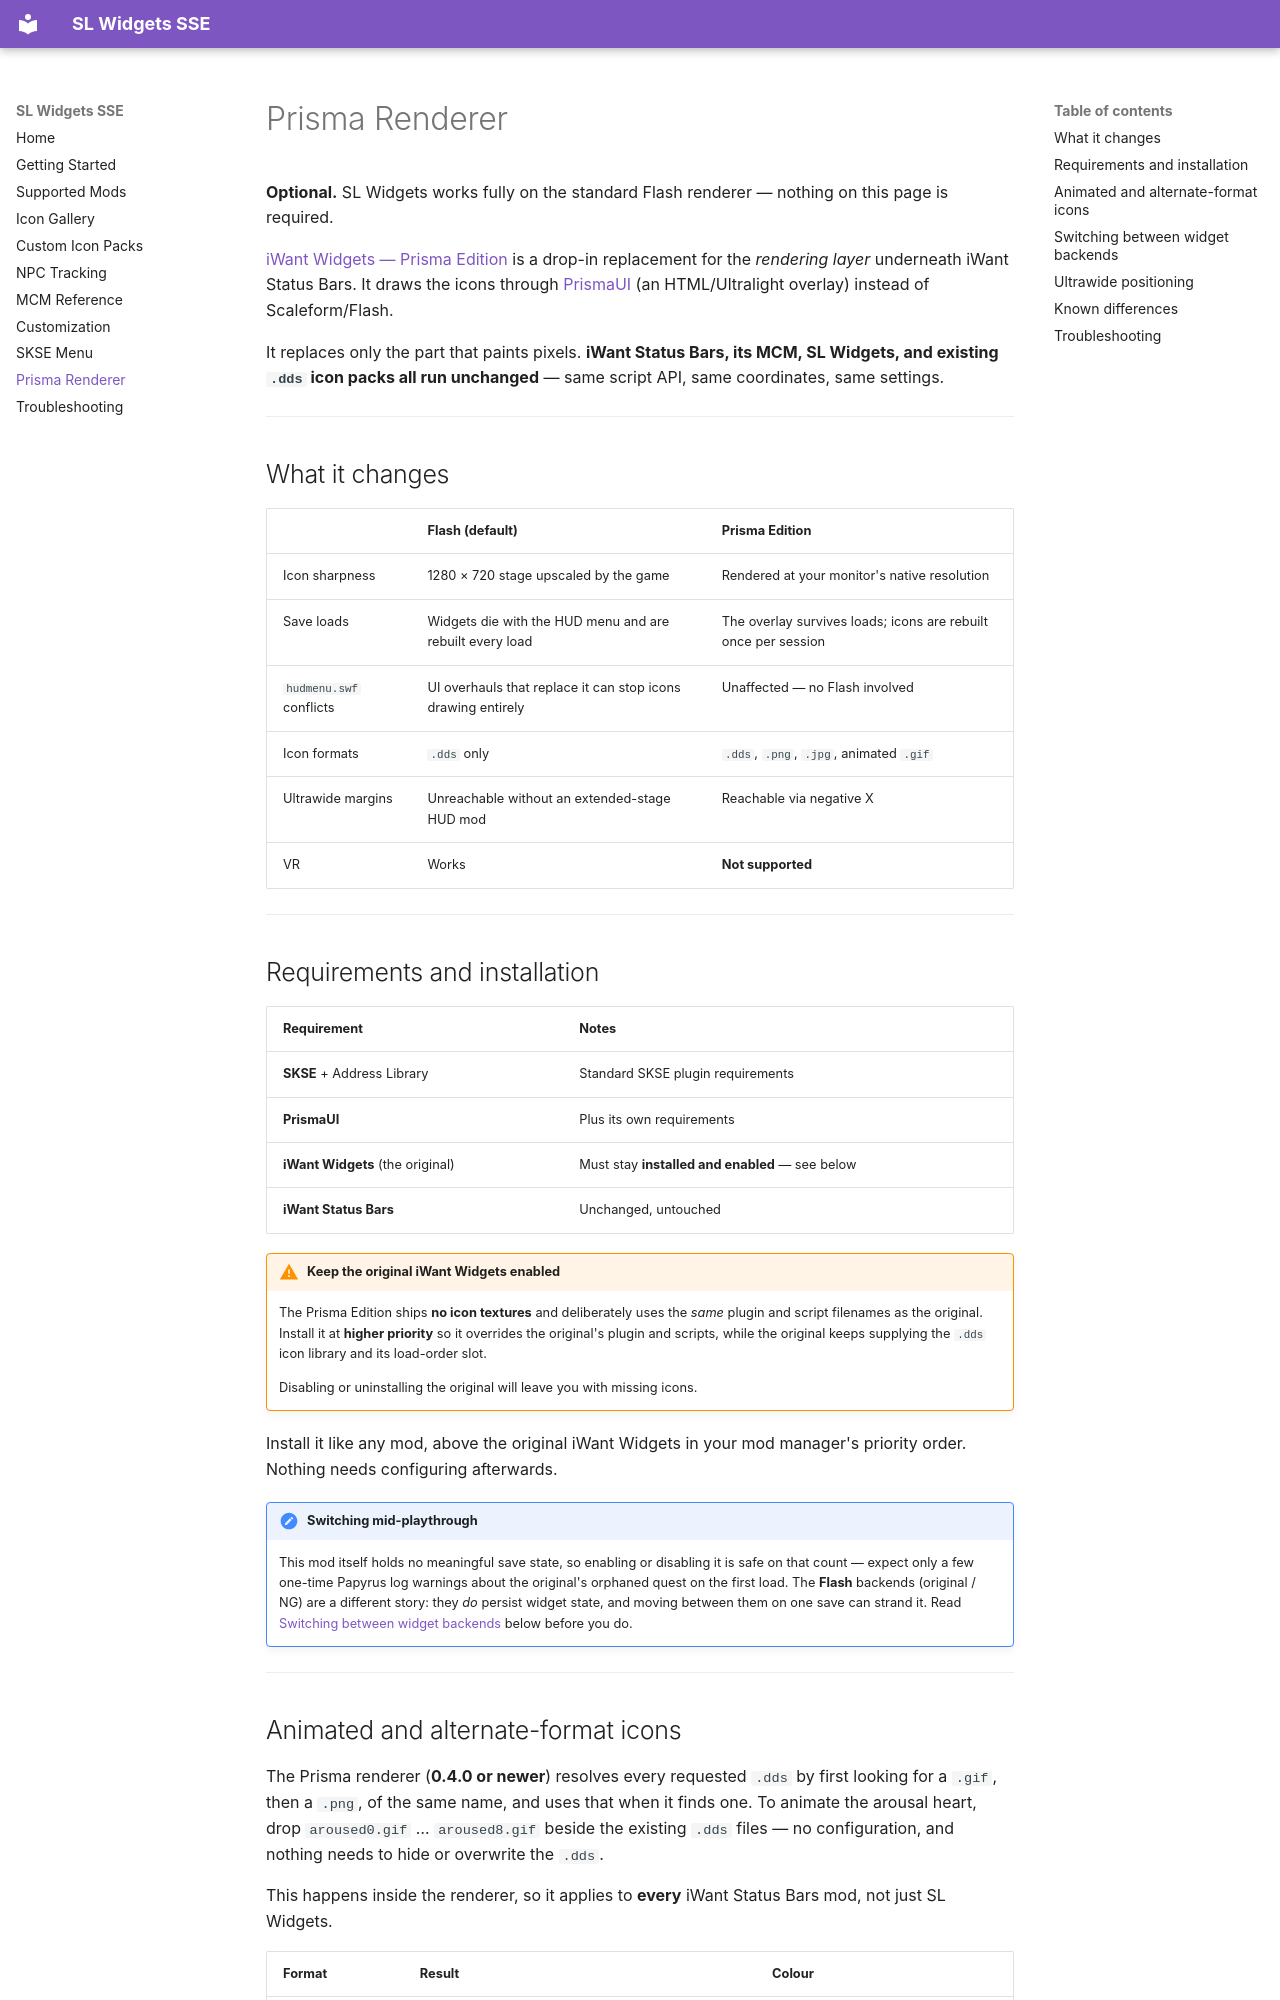

repository: crajjjj/slwidgets · page: prisma/index.html · generator: mkdocs

# Prisma Renderer

**Optional.** SL Widgets works fully on the standard Flash renderer — nothing on this page is required.

[iWant Widgets — Prisma Edition](https://github.com/crajjjj/iwantprismwidgets) is a drop-in replacement for the *rendering layer* underneath iWant Status Bars. It draws the icons through [PrismaUI](https://www.nexusmods.com/skyrimspecialedition/mods/148718) (an HTML/Ultralight overlay) instead of Scaleform/Flash.

It replaces only the part that paints pixels. **iWant Status Bars, its MCM, SL Widgets, and existing `.dds` icon packs all run unchanged** — same script API, same coordinates, same settings.

---

## What it changes

| | Flash (default) | Prisma Edition |
|---|---|---|
| Icon sharpness | 1280 × 720 stage upscaled by the game | Rendered at your monitor's native resolution |
| Save loads | Widgets die with the HUD menu and are rebuilt every load | The overlay survives loads; icons are rebuilt once per session |
| `hudmenu.swf` conflicts | UI overhauls that replace it can stop icons drawing entirely | Unaffected — no Flash involved |
| Icon formats | `.dds` only | `.dds`, `.png`, `.jpg`, animated `.gif` |
| Ultrawide margins | Unreachable without an extended-stage HUD mod | Reachable via negative X |
| VR | Works | **Not supported** |

---

## Requirements and installation

| Requirement | Notes |
|-------------|-------|
| **SKSE** + Address Library | Standard SKSE plugin requirements |
| **PrismaUI** | Plus its own requirements |
| **iWant Widgets** (the original) | Must stay **installed and enabled** — see below |
| **iWant Status Bars** | Unchanged, untouched |

!!! warning "Keep the original iWant Widgets enabled"
    The Prisma Edition ships **no icon textures** and deliberately uses the *same* plugin and script filenames as the original. Install it at **higher priority** so it overrides the original's plugin and scripts, while the original keeps supplying the `.dds` icon library and its load-order slot.

    Disabling or uninstalling the original will leave you with missing icons.

Install it like any mod, above the original iWant Widgets in your mod manager's priority order. Nothing needs configuring afterwards.

!!! note "Switching mid-playthrough"
    This mod itself holds no meaningful save state, so enabling or disabling it is safe on that count — expect only a few one-time Papyrus log warnings about the original's orphaned quest on the first load. The **Flash** backends (original / NG) are a different story: they *do* persist widget state, and moving between them on one save can strand it. Read [Switching between widget backends](#switching-between-widget-backends) below before you do.

---
